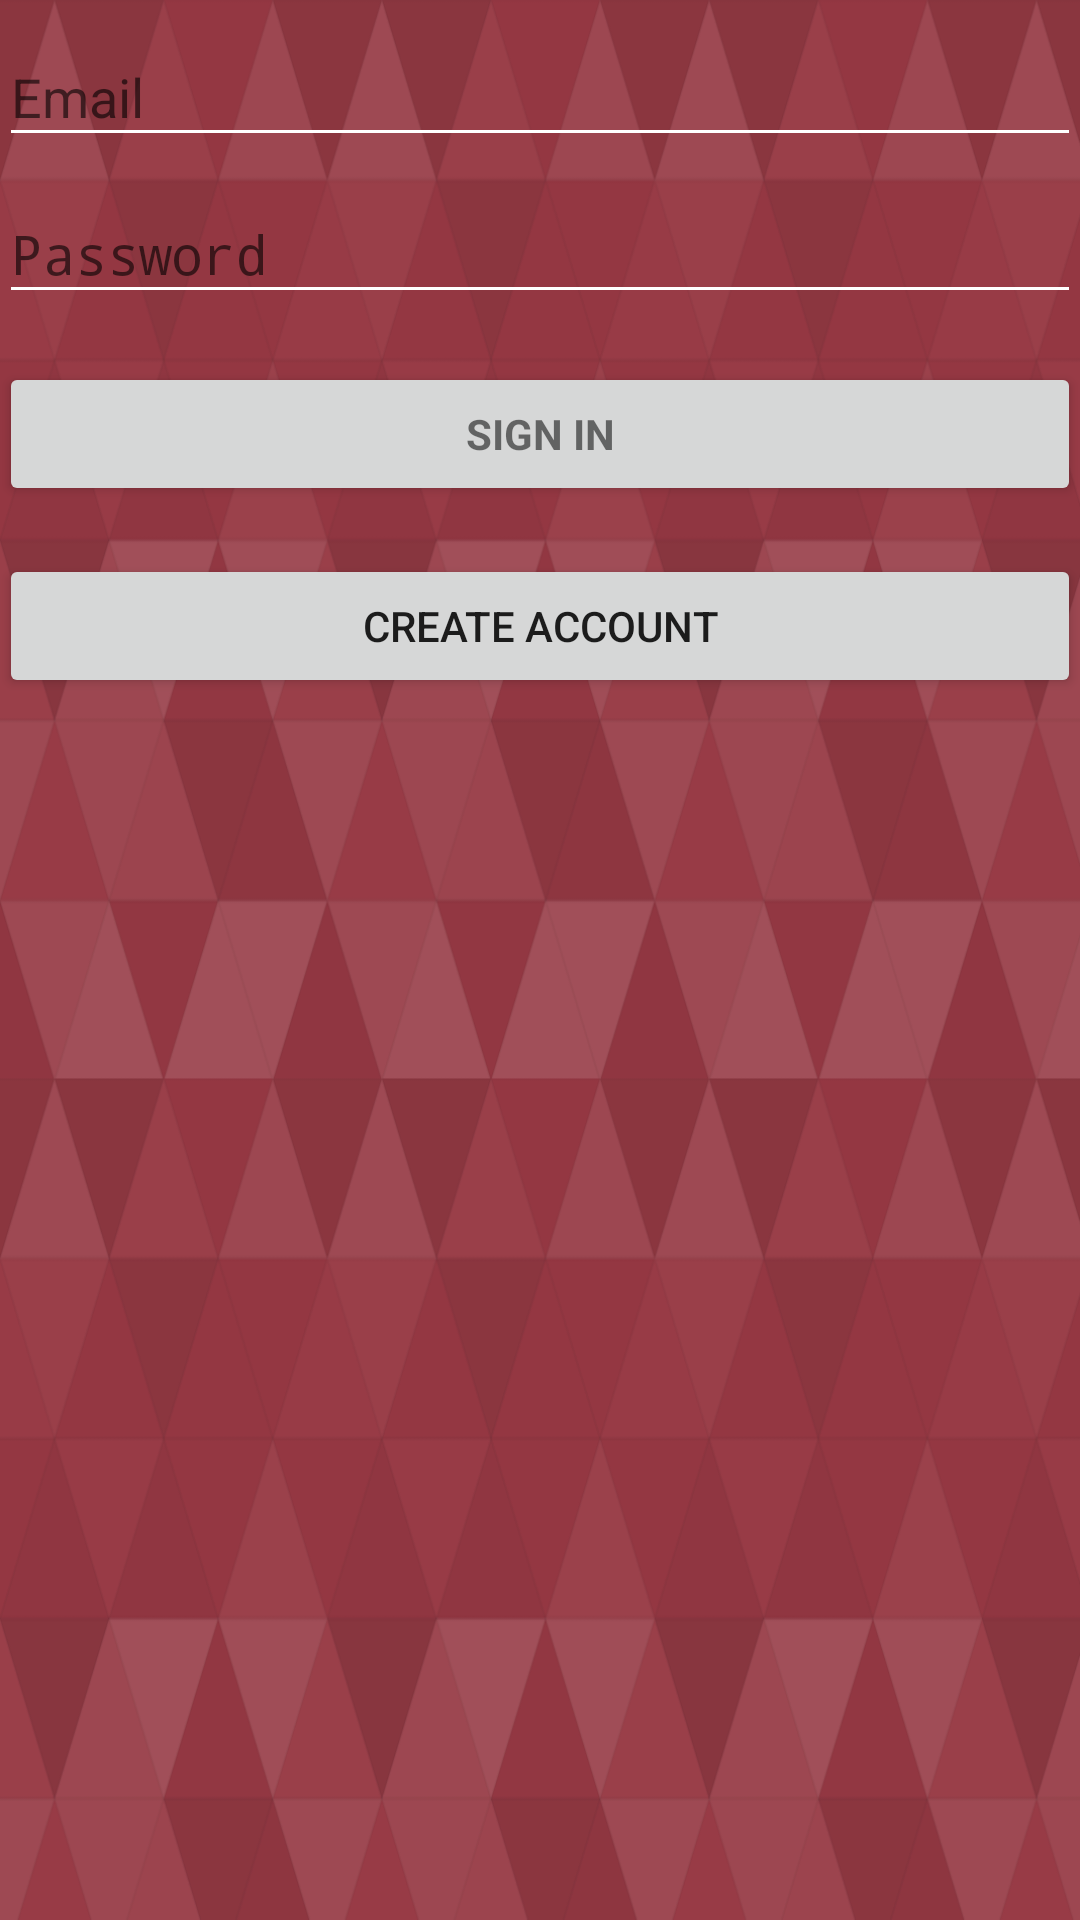

Android layout source for this screen:
<!-- AndroidManifest.xml: activity theme authBackground -->
<!-- res/layout/activity_login.xml -->
<?xml version="1.0" encoding="utf-8"?>
<LinearLayout xmlns:android="http://schemas.android.com/apk/res/android"
    xmlns:app="http://schemas.android.com/apk/res-auto"
    xmlns:tools="http://schemas.android.com/tools"
    android:layout_width="match_parent"
    android:layout_height="match_parent"
    android:gravity="center_horizontal"
    android:orientation="vertical"
    android:paddingLeft="@dimen/activity_horizontal_margin"
    android:paddingTop="@dimen/activity_vertical_margin"
    android:paddingRight="@dimen/activity_horizontal_margin"
    android:paddingBottom="@dimen/activity_vertical_margin"
    tools:context=".views.LoginActivity">

    

    <ScrollView
        android:id="@+id/login_form"
        android:layout_width="match_parent"
        android:layout_height="match_parent">

        <LinearLayout
            android:id="@+id/email_login_form"
            android:layout_width="match_parent"
            android:layout_height="wrap_content"
            android:orientation="vertical">

            <android.support.design.widget.TextInputLayout
                android:layout_width="match_parent"
                android:layout_height="wrap_content">

                <AutoCompleteTextView
                    android:id="@+id/email"
                    android:layout_width="match_parent"
                    android:layout_height="wrap_content"
                    android:hint="@string/prompt_email"
                    android:inputType="textEmailAddress"
                    android:maxLines="1"
                    android:singleLine="true"
                    android:backgroundTint="#ffff"
                    android:textColor="#ffff" />

            </android.support.design.widget.TextInputLayout>

            <android.support.design.widget.TextInputLayout
                android:layout_width="match_parent"
                android:layout_height="wrap_content">

                <EditText
                    android:id="@+id/password"
                    android:layout_width="match_parent"
                    android:layout_height="wrap_content"
                    android:hint="@string/prompt_password"
                    android:imeActionId="6"
                    android:imeActionLabel="@string/action_sign_in_short"
                    android:imeOptions="actionUnspecified"
                    android:inputType="textPassword"
                    android:maxLines="1"

                    android:backgroundTint="#ffff"
                    android:textColor="#ffff"


                    android:singleLine="true" />

            </android.support.design.widget.TextInputLayout>

            <Button
                android:id="@+id/email_sign_in_button"
                style="?android:textAppearanceSmall"
                android:layout_width="match_parent"
                android:layout_height="wrap_content"
                android:layout_marginTop="16dp"
                android:layout_marginBottom="16dp"
                android:text="@string/action_sign_in_short"
                android:textStyle="bold" />

            <Button
                android:id="@+id/create_account_button"
                android:layout_width="match_parent"
                android:layout_height="wrap_content"
                android:text="@string/create_account" />

        </LinearLayout>
    </ScrollView>

</LinearLayout>
<!-- resources referenced by this layout -->
<resources>
  <string name="action_sign_in_short">Sign in</string>
  <string name="create_account">Create Account</string>
  <string name="prompt_email">Email</string>
  <string name="prompt_password">Password</string>
  <style name="authBackground" parent="Theme.AppCompat.Light.DarkActionBar">
          <item name="android:windowBackground">@drawable/background</item>
      </style>
  <!-- drawable background: png bitmap (drawable, 74868 bytes) -->
</resources>
